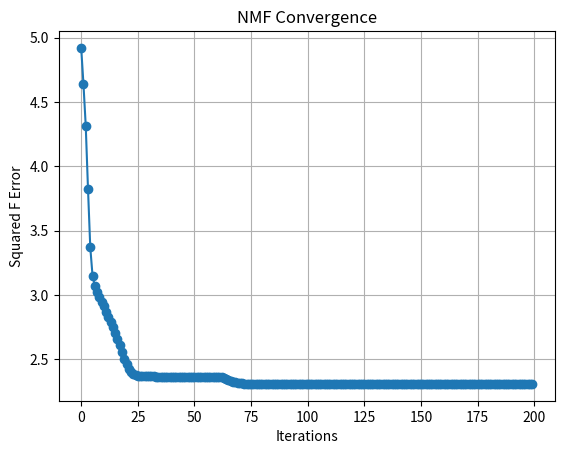

Reproduce this figure in Python.
import numpy as np
import matplotlib.pyplot as plt

def frobenius_error(X, W, H):
    WH = W @ H
    return np.sum((X - WH) ** 2)

X = np.array([
    [1,0,1,0,1,0],
    [0,1,0,1,0,0],
    [1,1,0,0,0,0],
    [0,0,0,0,1,1]
], dtype=float)

print("X = \n", X)
print("X shape = ", X.shape)


k = 2

# initialise the W and H matrices
rng = np.random.default_rng(0)
W = rng.random((X.shape[0], k))
H = rng.random((k, X.shape[1]))

eps = 1e-12 # avoid division by zero

print("starting W = \n", W)
print("starting H = \n", H)

print("starting F error = ", frobenius_error(X, W, H))


errors = []

def mul(X, W, H, max_iterations, eps=1e-12):
    for it in range(max_iterations):
        numerator_H = W.T @ X
        denominator_H = (W.T @ W @ H)

        H = H * numerator_H / (denominator_H + eps)

        numerator_W = X @ H.T
        denominator_W = (W @ H @ H.T)

        W = W * numerator_W / (denominator_W + eps)

        errors.append(frobenius_error(X, W, H))

    return W, H

W, H = mul(X, W, H, max_iterations=200)

print("final H = \n", np.round(H, 2))
print("final W = \n", np.round(W, 2))

print("final WH = \n", np.round((W @ H), 2))

print("final F error = ", frobenius_error(X, W, H))

W_norm = W / (W.sum(axis=1, keepdims=True) + eps)

print("W norm = \n", np.round(W_norm, 2))

# plot the errors

plt.plot(errors, marker='o')
plt.xlabel("Iterations")
plt.ylabel("Squared F Error")
plt.title("NMF Convergence")
plt.grid(True)
plt.show()

